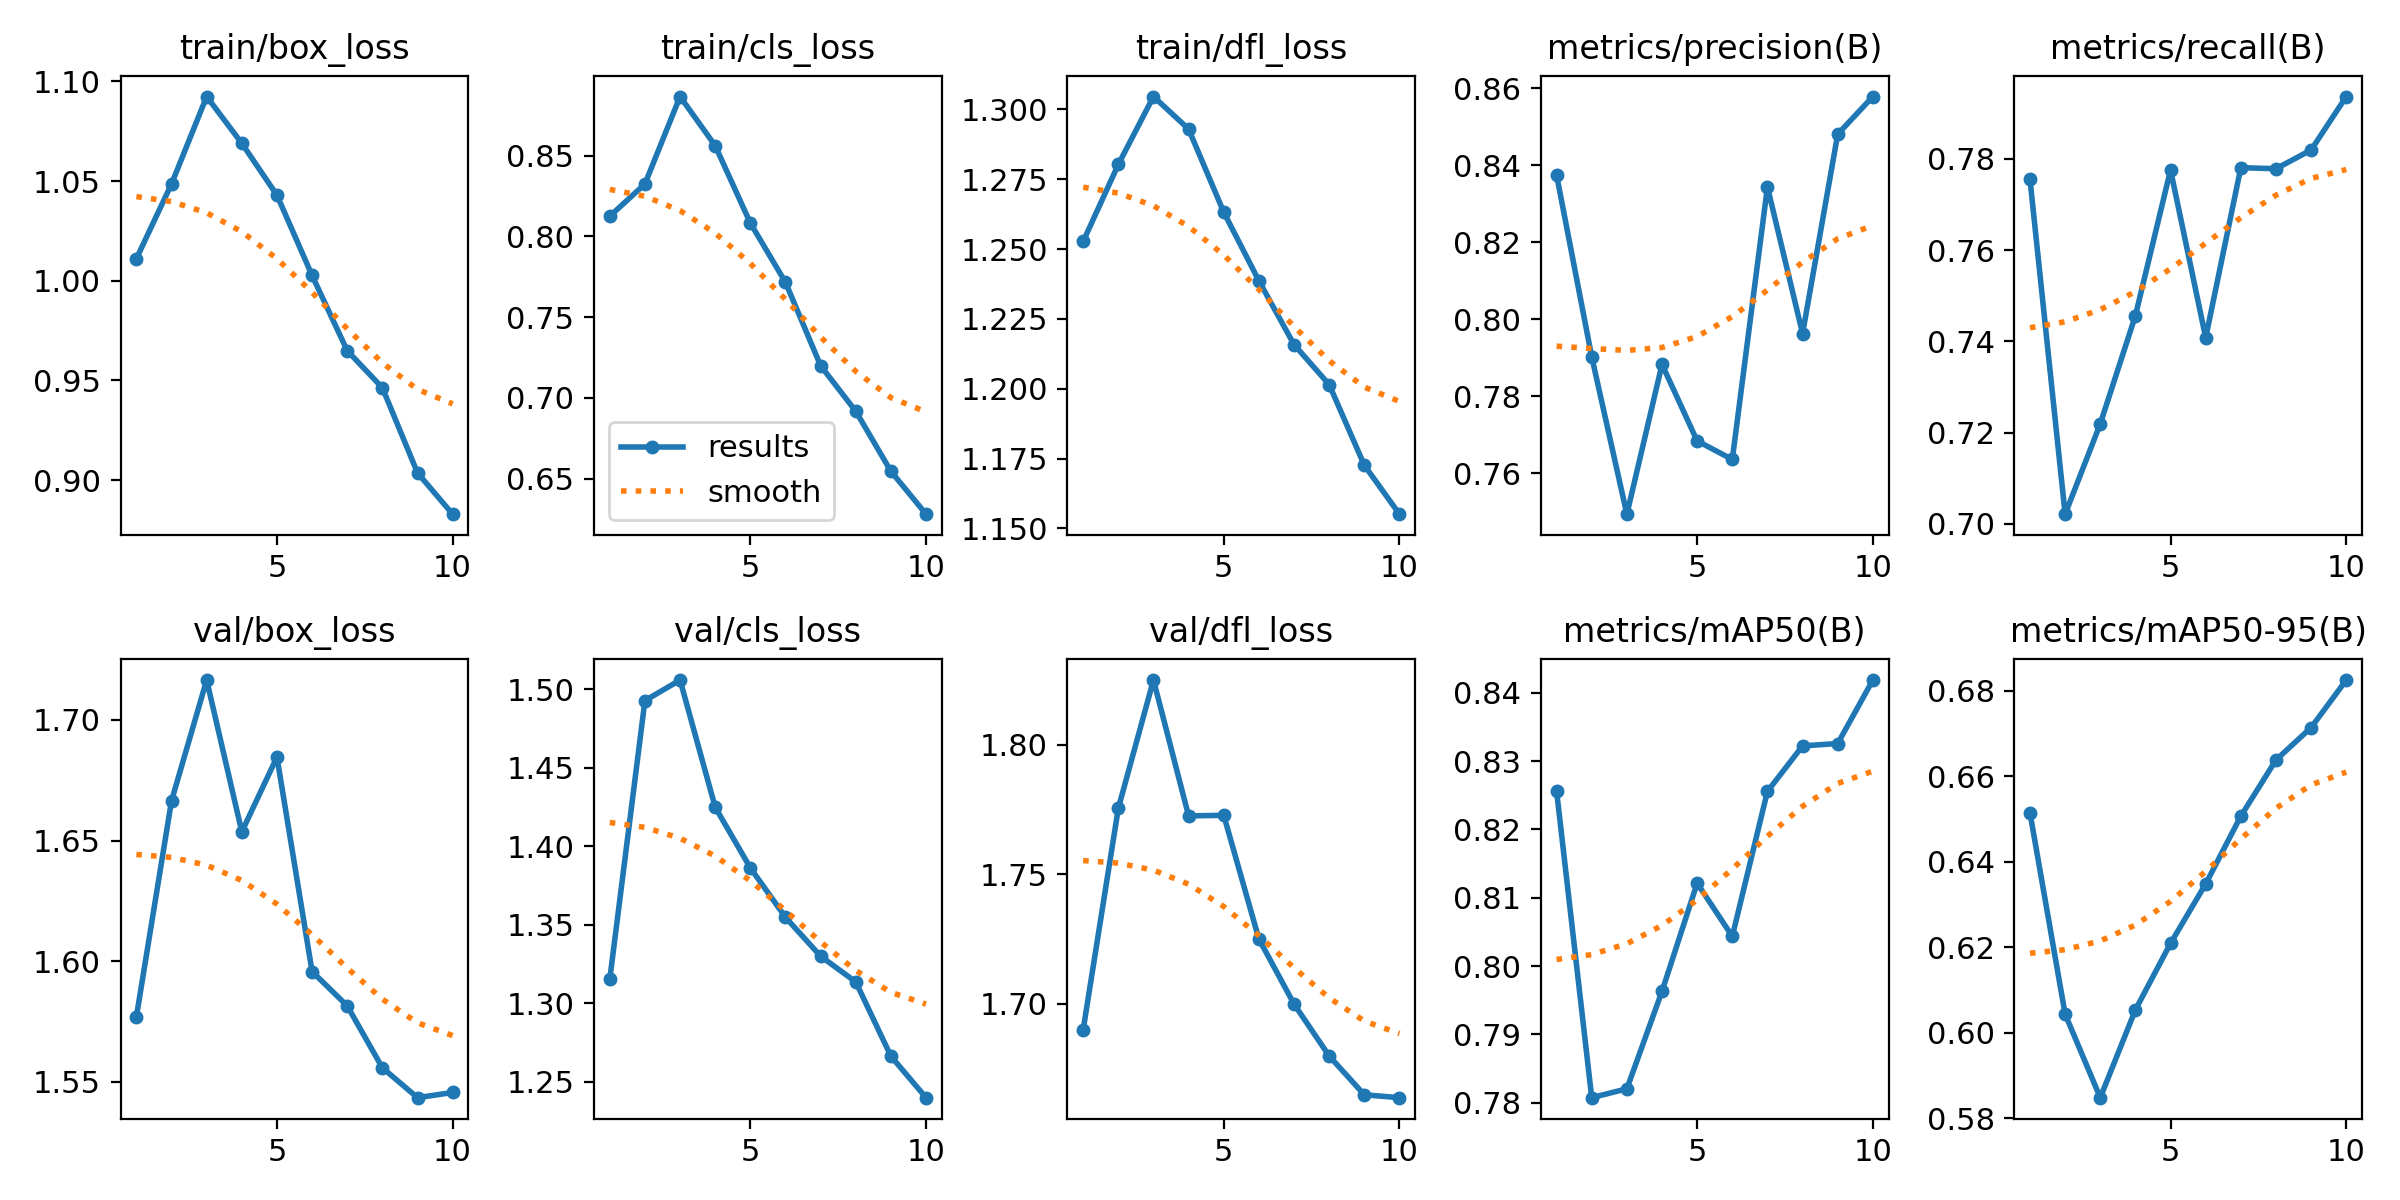

The table this chart was drawn from, first rows:
epoch, time, train/box_loss, train/cls_loss, train/dfl_loss, metrics/precision(B), metrics/recall(B), metrics/mAP50(B), metrics/mAP50-95(B), val/box_loss, val/cls_loss, val/dfl_loss, lr/pg0, lr/pg1, lr/pg2
1, 172.3, 1.011, 0.8125, 1.253, 0.8374, 0.7755, 0.8256, 0.6514, 1.577, 1.315, 1.69, 0.0004751, 0.0004751, 0.0004751
2, 335.3, 1.049, 0.8325, 1.28, 0.7903, 0.7021, 0.7807, 0.6044, 1.666, 1.493, 1.776, 0.0008572, 0.0008572, 0.0008572
3, 497.7, 1.092, 0.8867, 1.305, 0.7494, 0.7219, 0.782, 0.5849, 1.717, 1.506, 1.825, 0.001145, 0.001145, 0.001145
4, 660.4, 1.069, 0.8563, 1.293, 0.7883, 0.7456, 0.7963, 0.6054, 1.654, 1.425, 1.773, 0.001005, 0.001005, 0.001005
5, 822.6, 1.043, 0.8083, 1.263, 0.7684, 0.7776, 0.8121, 0.621, 1.685, 1.386, 1.773, 0.0008631, 0.0008631, 0.0008631
6, 984, 1.003, 0.7716, 1.239, 0.7636, 0.7408, 0.8043, 0.6348, 1.596, 1.355, 1.725, 0.0007216, 0.0007216, 0.0007216
7, 1146, 0.9649, 0.7199, 1.216, 0.8344, 0.7781, 0.8256, 0.6507, 1.581, 1.33, 1.7, 0.0005802, 0.0005802, 0.0005802
8, 1309, 0.9463, 0.6917, 1.201, 0.7963, 0.7778, 0.8322, 0.6638, 1.556, 1.313, 1.68, 0.0004387, 0.0004387, 0.0004387
9, 1470, 0.9036, 0.6545, 1.173, 0.848, 0.7819, 0.8326, 0.6714, 1.543, 1.266, 1.665, 0.0002972, 0.0002972, 0.0002972
10, 1632, 0.8829, 0.6279, 1.155, 0.8578, 0.7936, 0.8419, 0.6825, 1.546, 1.24, 1.664, 0.0001558, 0.0001558, 0.0001558
